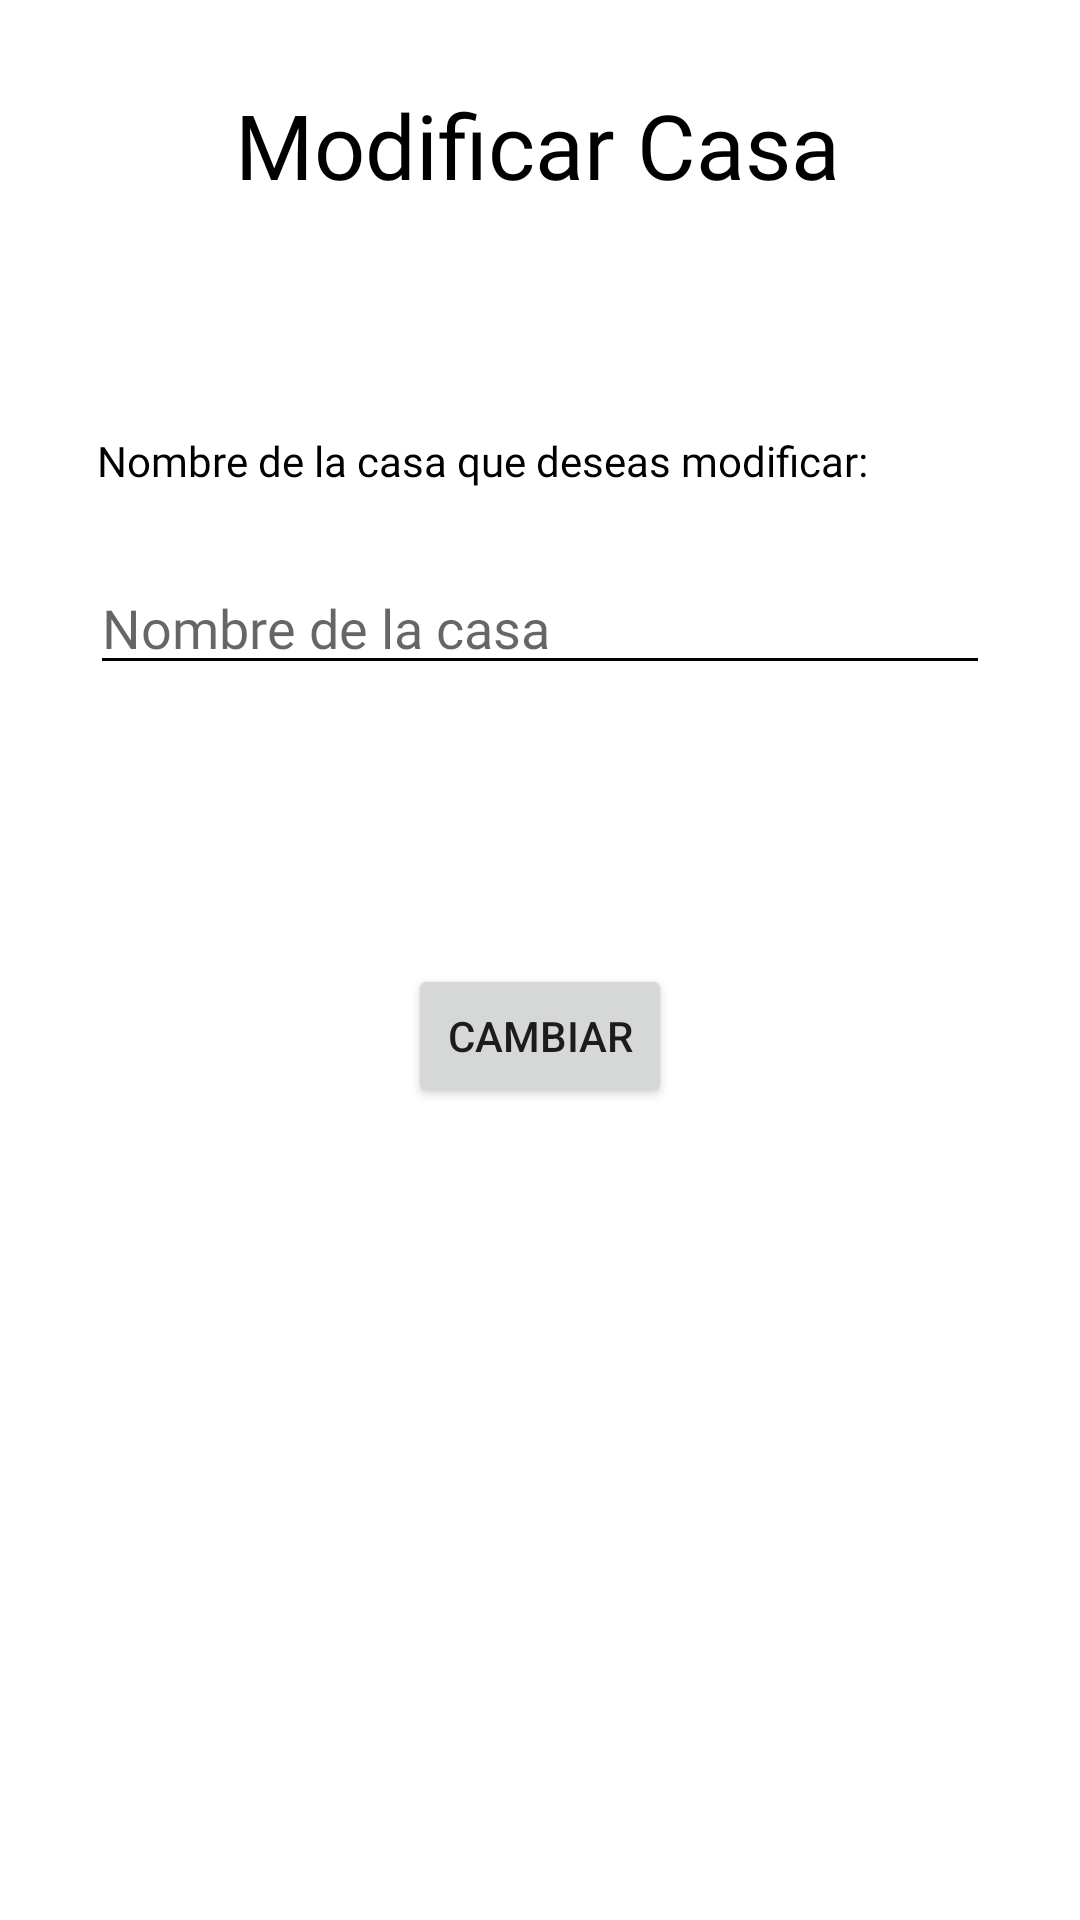

Android layout source for this screen:
<!-- AndroidManifest.xml: application theme Theme.IntCH -->
<!-- res/layout/activity_mod_casa.xml -->
<?xml version="1.0" encoding="utf-8"?>
<androidx.constraintlayout.widget.ConstraintLayout xmlns:android="http://schemas.android.com/apk/res/android"
    xmlns:app="http://schemas.android.com/apk/res-auto"
    xmlns:tools="http://schemas.android.com/tools"
    android:layout_width="match_parent"
    android:layout_height="match_parent"
    tools:context="Models.ModCasa">

    <TextView

        android:layout_width="wrap_content"
        android:layout_height="wrap_content"
        android:layout_marginTop="28dp"
        android:fontFamily="@font/lexend_deca"
        android:text="Modificar Casa"
        android:textColor="@color/black"
        android:textSize="30dp"
        app:layout_constraintEnd_toEndOf="parent"
        app:layout_constraintHorizontal_bias="0.495"
        app:layout_constraintStart_toStartOf="parent"
        app:layout_constraintTop_toTopOf="parent" />

    <TextView
        android:id="@+id/txt1"
        android:layout_width="wrap_content"
        android:layout_height="wrap_content"
        android:layout_marginStart="30dp"
        android:layout_marginTop="144dp"
        android:fontFamily="@font/lexend_deca"
        android:text="Nombre de la casa que deseas modificar:"
        android:textColor="@color/black"
        app:layout_constraintEnd_toEndOf="parent"
        app:layout_constraintHorizontal_bias="0.03"
        app:layout_constraintStart_toStartOf="parent"
        app:layout_constraintTop_toTopOf="parent" />

    <EditText
        android:id="@+id/nomCasa_mod"
        android:layout_width="match_parent"
        android:layout_height="wrap_content"
        android:layout_marginStart="30dp"
        android:fontFamily="@font/lexend_deca"
        android:backgroundTint="@color/black"
        android:layout_marginTop="24dp"
        android:layout_marginEnd="30dp"
        android:hint="Nombre de la casa"
        app:layout_constraintEnd_toEndOf="parent"
        app:layout_constraintHorizontal_bias="0.0"
        app:layout_constraintStart_toStartOf="parent"
        app:layout_constraintTop_toBottomOf="@id/txt1" />

    <Button
        android:id="@+id/btncambio"
        android:layout_width="wrap_content"
        android:layout_height="wrap_content"
        android:text="Cambiar"
        android:fontFamily="sans-serif-medium"
        app:layout_constraintBottom_toBottomOf="parent"
        app:layout_constraintEnd_toEndOf="parent"
        app:layout_constraintStart_toStartOf="parent"
        app:layout_constraintTop_toTopOf="parent"
        app:layout_constraintVertical_bias="0.543" />
</androidx.constraintlayout.widget.ConstraintLayout>
<!-- resources referenced by this layout -->
<resources>
  <color name="black">#FF000000</color>
  <style name="Theme.IntCH" parent="Theme.MaterialComponents.DayNight.DarkActionBar">
          
          <item name="colorPrimary">@color/blue_king</item>
          <item name="colorPrimaryVariant">@color/blue_king3</item>
          <item name="colorOnPrimary">@color/white</item>
          
          <item name="colorSecondary">@color/blue_king2</item>
          <item name="colorSecondaryVariant">@color/blue_king3</item>
          <item name="colorOnSecondary">@color/black</item>
          
          <item name="android:statusBarColor" tools:targetApi="l">?attr/colorPrimaryVariant</item>
          
      </style>
  <color name="blue_king">#0833A2</color>
  <color name="blue_king3">#2962FF</color>
  <color name="white">#FFFFFFFF</color>
  <color name="blue_king2">#1A237E</color>
</resources>
